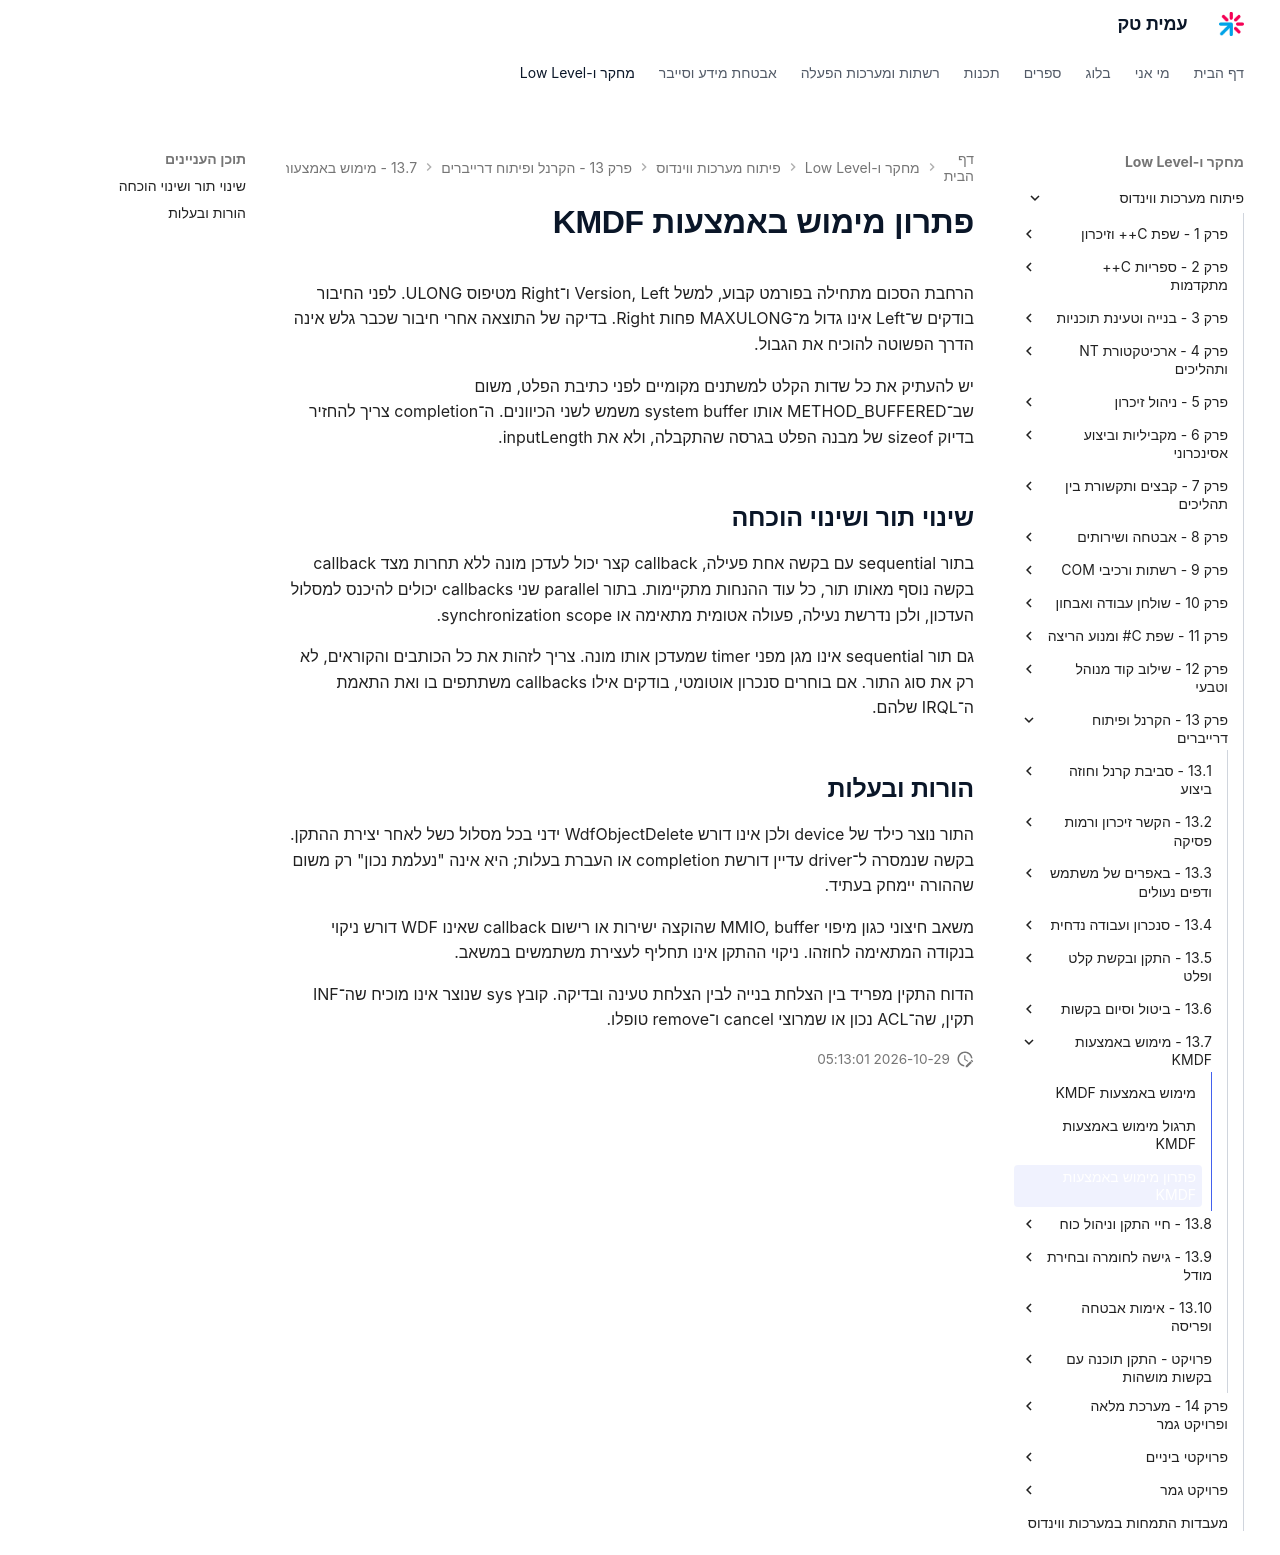

repository: AmitPinchasi/amittech · page: פיתוח-מערכות-ווינדוס/13 - הקרנל ופיתוח דרייברים/13.7 - מימוש באמצעות KMDF/13.7 - מימוש באמצעות KMDF - פתרון/index.html · generator: mkdocs

# פתרון מימוש באמצעות KMDF

הרחבת הסכום מתחילה בפורמט קבוע, למשל Version, Left ו־Right מטיפוס ULONG. לפני החיבור בודקים ש־Left אינו גדול מ־MAXULONG פחות Right. בדיקה של התוצאה אחרי חיבור שכבר גלש אינה הדרך הפשוטה להוכיח את הגבול.

יש להעתיק את כל שדות הקלט למשתנים מקומיים לפני כתיבת הפלט, משום שב־METHOD_BUFFERED אותו system buffer משמש לשני הכיוונים. ה־completion צריך להחזיר בדיוק sizeof של מבנה הפלט בגרסה שהתקבלה, ולא את inputLength.

## שינוי תור ושינוי הוכחה

בתור sequential עם בקשה אחת פעילה, callback קצר יכול לעדכן מונה ללא תחרות מצד callback בקשה נוסף מאותו תור, כל עוד ההנחות מתקיימות. בתור parallel שני callbacks יכולים להיכנס למסלול העדכון, ולכן נדרשת נעילה, פעולה אטומית מתאימה או synchronization scope.

גם תור sequential אינו מגן מפני timer שמעדכן אותו מונה. צריך לזהות את כל הכותבים והקוראים, לא רק את סוג התור. אם בוחרים סנכרון אוטומטי, בודקים אילו callbacks משתתפים בו ואת התאמת ה־IRQL שלהם.

## הורות ובעלות

התור נוצר כילד של device ולכן אינו דורש WdfObjectDelete ידני בכל מסלול כשל לאחר יצירת ההתקן. בקשה שנמסרה ל־driver עדיין דורשת completion או העברת בעלות; היא אינה "נעלמת נכון" רק משום שההורה יימחק בעתיד.

משאב חיצוני כגון מיפוי MMIO, buffer שהוקצה ישירות או רישום callback שאינו WDF דורש ניקוי בנקודה המתאימה לחוזהו. ניקוי ההתקן אינו תחליף לעצירת משתמשים במשאב.

הדוח התקין מפריד בין הצלחת בנייה לבין הצלחת טעינה ובדיקה. קובץ sys שנוצר אינו מוכיח שה־INF תקין, שה־ACL נכון או שמרוצי cancel ו־remove טופלו.
